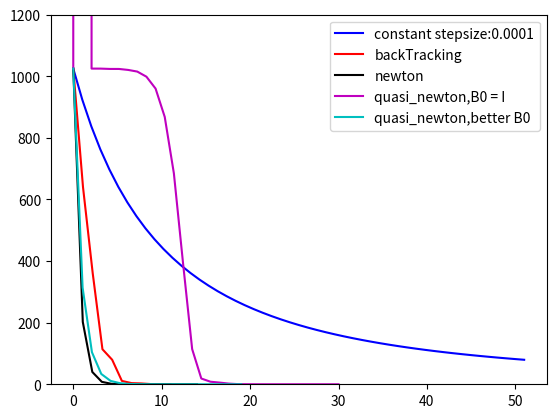

Reproduce this figure in Python.
import numpy as np
import matplotlib.pyplot as plt

"""
consider the function fx = (x1 - 4)^4 + (x2 -3)^2 + 4(x3 +5)^4
"""


def func_val(x):
    x1 = x[0]
    x2 = x[1]
    x3 = x[2]
    return np.power(x1 - 4, 4) + np.power(x2 - 3, 2) + 4 * np.power(x3 + 5, 4)


def gradient(x):
    x1 = x[0]
    x2 = x[1]
    x3 = x[2]
    return np.array([4 * np.power(x1 - 4, 3), 2 * (x2 - 3), 16 * np.power(x3 + 5, 3)])

def gradient2(x):
    x1 = x[0]
    x2 = x[1]
    x3 = x[2]
    row1 = [12 * np.power(x1 - 4, 2),0,0]
    row2 = [0,2,0]
    row3 = [0,0,48 * np.power(x3 + 5, 2)]
    return np.array([row1,row2,row3])


def isStop(gradient, two_param, two_funcValue, tol=0.00001):
    """
    stopping criteria
    :return:
    """
    # the norm2 of gradient < tol
    if np.linalg.norm(gradient) < tol:
        return True

    # l2 norm of params changing
    xk = two_param[0]
    xk1 = two_param[1]
    if np.linalg.norm(xk1 - xk) < tol:
        return True

    # abs of the changes of function value
    fxk = two_funcValue[0]
    fxk1 = two_funcValue[1]
    if np.abs(fxk1 - fxk) < tol:
        return True
    return False


def constant_stepsize(x, step_size=0.0001, maxInteration=50):
    plotValue = []  # for plotting
    funcValue = []
    params = []
    fx0 = func_val(x)
    funcValue.append([1000, fx0])
    plotValue.append(fx0)
    initializedX = np.array([100, 100, 100])
    params.append([initializedX, x0])
    grad = gradient(x)

    k = 0
    while not isStop(grad, params[-1], funcValue[-1]) and k < maxInteration:
        x = x - step_size * grad
        grad = gradient(x)
        params.append([params[-1][1], x])
        val = func_val(x)
        funcValue.append([funcValue[-1][1], val])
        plotValue.append(val)
        k+=1
    return plotValue

def back_tracking(x,ca = 0.5,cb = 0.8,maxInteration = 50):
    plotValue = []  # for plotting
    funcValue = []
    params = []
    fx0 = func_val(x)
    funcValue.append([1000, fx0])
    plotValue.append(fx0)
    initializedX = np.array([100, 100, 100])
    params.append([initializedX, x0])
    grad = gradient(x)
    k = 0
    while not isStop(grad, params[-1], funcValue[-1]) and k < maxInteration:

        step_size = 1

        # back_tracking
        while True:
            if func_val(x - step_size*grad) > func_val(x) - ca*step_size*np.linalg.norm(grad):
                step_size = cb*step_size
            else:
                break
        x = x - step_size * grad
        grad = gradient(x)
        params.append([params[-1][1], x])
        val = func_val(x)
        funcValue.append([funcValue[-1][1], val])
        plotValue.append(val)
        k+=1
    return plotValue


def newton(x,maxInteration = 50):
    plotValue = []  # for plotting
    funcValue = []
    params = []
    fx0 = func_val(x)
    funcValue.append([1000, fx0])
    plotValue.append(fx0)
    initializedX = np.array([100, 100, 100])
    params.append([initializedX, x0])
    grad = gradient(x)
    k = 0
    while not isStop(grad, params[-1], funcValue[-1]) and k < maxInteration:
        # newtown
        grad2 = gradient2(x)
        x = x - np.linalg.pinv(grad2).dot(grad)
        grad = gradient(x)
        params.append([params[-1][1], x])
        val = func_val(x)
        funcValue.append([funcValue[-1][1], val])
        plotValue.append(val)
        k+=1
    return plotValue


def BFGS(B,two_params,two_grad):
    g0 = two_grad[0]
    g1 = two_grad[1]
    x0 = two_params[0]
    x1 = two_params[1]

    y = g1 - g0
    y = np.reshape(y,[3,1])
    s = x1 - x0
    s = np.reshape(s,[3,1])
    u = y
    v = B.dot(s)
    alpha = 1/(y.T.dot(s))
    beta = -1/(s.T.dot(B).dot(s))

    update_B = B + alpha*u.dot(u.T) + beta*v.dot(v.T)
    return update_B

def quasi_newton(x,B0,maxInteration = 50):
    plotValue = []  # for plotting
    funcValue = []
    params = []
    grad = []
    fx0 = func_val(x)
    funcValue.append([1000, fx0])
    plotValue.append(fx0)
    initializedX = np.array([100, 100, 100])
    params.append([initializedX, x0])
    grad.append([100,gradient(x)])
    k = 0
    B = []
    B.append(B0)
    while not isStop(grad[-1][1], params[-1], funcValue[-1]) and k < maxInteration:

        x = x - np.linalg.pinv(B[-1]).dot(grad[-1][1])
        grad.append([grad[-1][1],gradient(x)])
        params.append([params[-1][1], x])
        val = func_val(x)
        funcValue.append([funcValue[-1][1], val])
        plotValue.append(val)
        k+=1

        # BFGS
        B.append(BFGS(B[-1],params[-1], grad[-1]))
    return plotValue

x0 = np.array([4, 2, -1])

label = []
value = constant_stepsize(x0)
length = len(value)
x1 = np.linspace(0, length, length)
l1, = plt.plot(x1, value,'b')
label.append(l1)

value2 = back_tracking(x0)
length2 = len(value2)
x2 = np.linspace(0, length2, length2)
l2, = plt.plot(x2, value2,'r')
label.append(l2)

value3 = newton(x0)
length3 = len(value3)
x3 = np.linspace(0, length3, length3)
l3, = plt.plot(x3, value3,'k')
label.append(l3)

value4 = quasi_newton(x0,B0 = np.eye(3))
length4 = len(value4)
x4 = np.linspace(0, length4, length4)
l4, = plt.plot(x4, value4,'m')
label.append(l4)

#choose a better B0
B0 = np.array([[0,0,0],[0,2,0],[0,0,1000]])
value5 = quasi_newton(x0,B0 = B0)
length5 = len(value5)
x5 = np.linspace(0, length5, length5)
l5, = plt.plot(x5, value5,'c')
label.append(l5)

order = ['constant stepsize:0.0001','backTracking','newton','quasi_newton,B0 = I','quasi_newton,better B0']
plt.legend(label, order, loc='upper right')
plt.ylim(0 ,1200)
plt.show()

